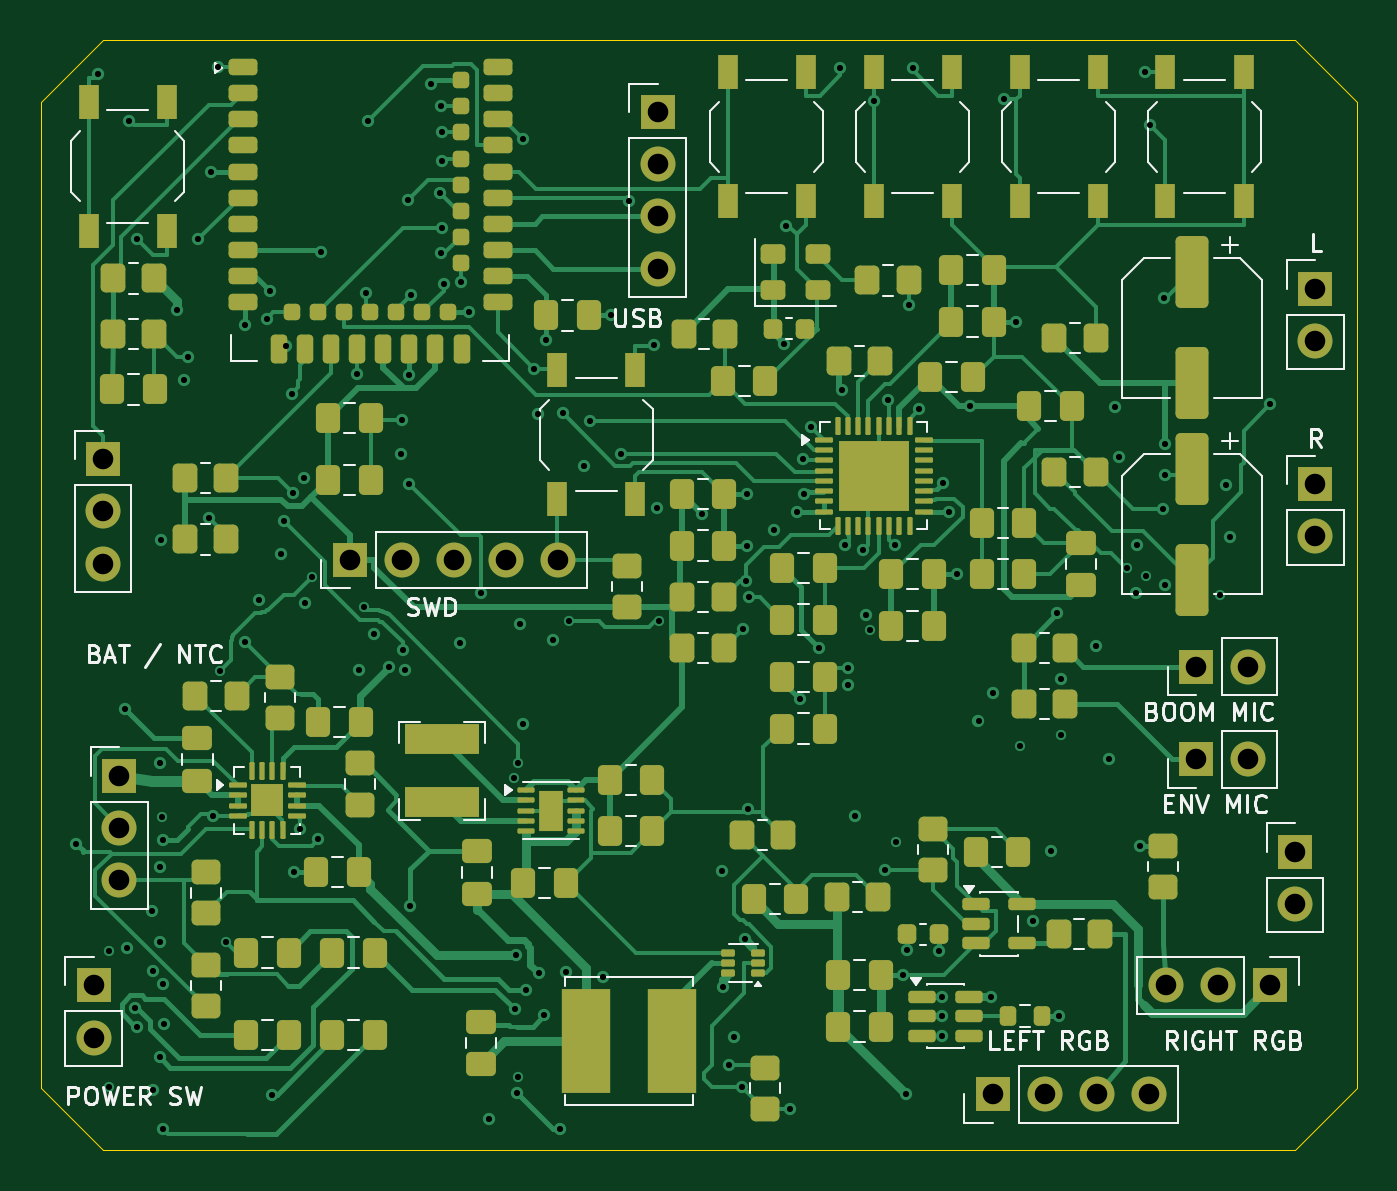
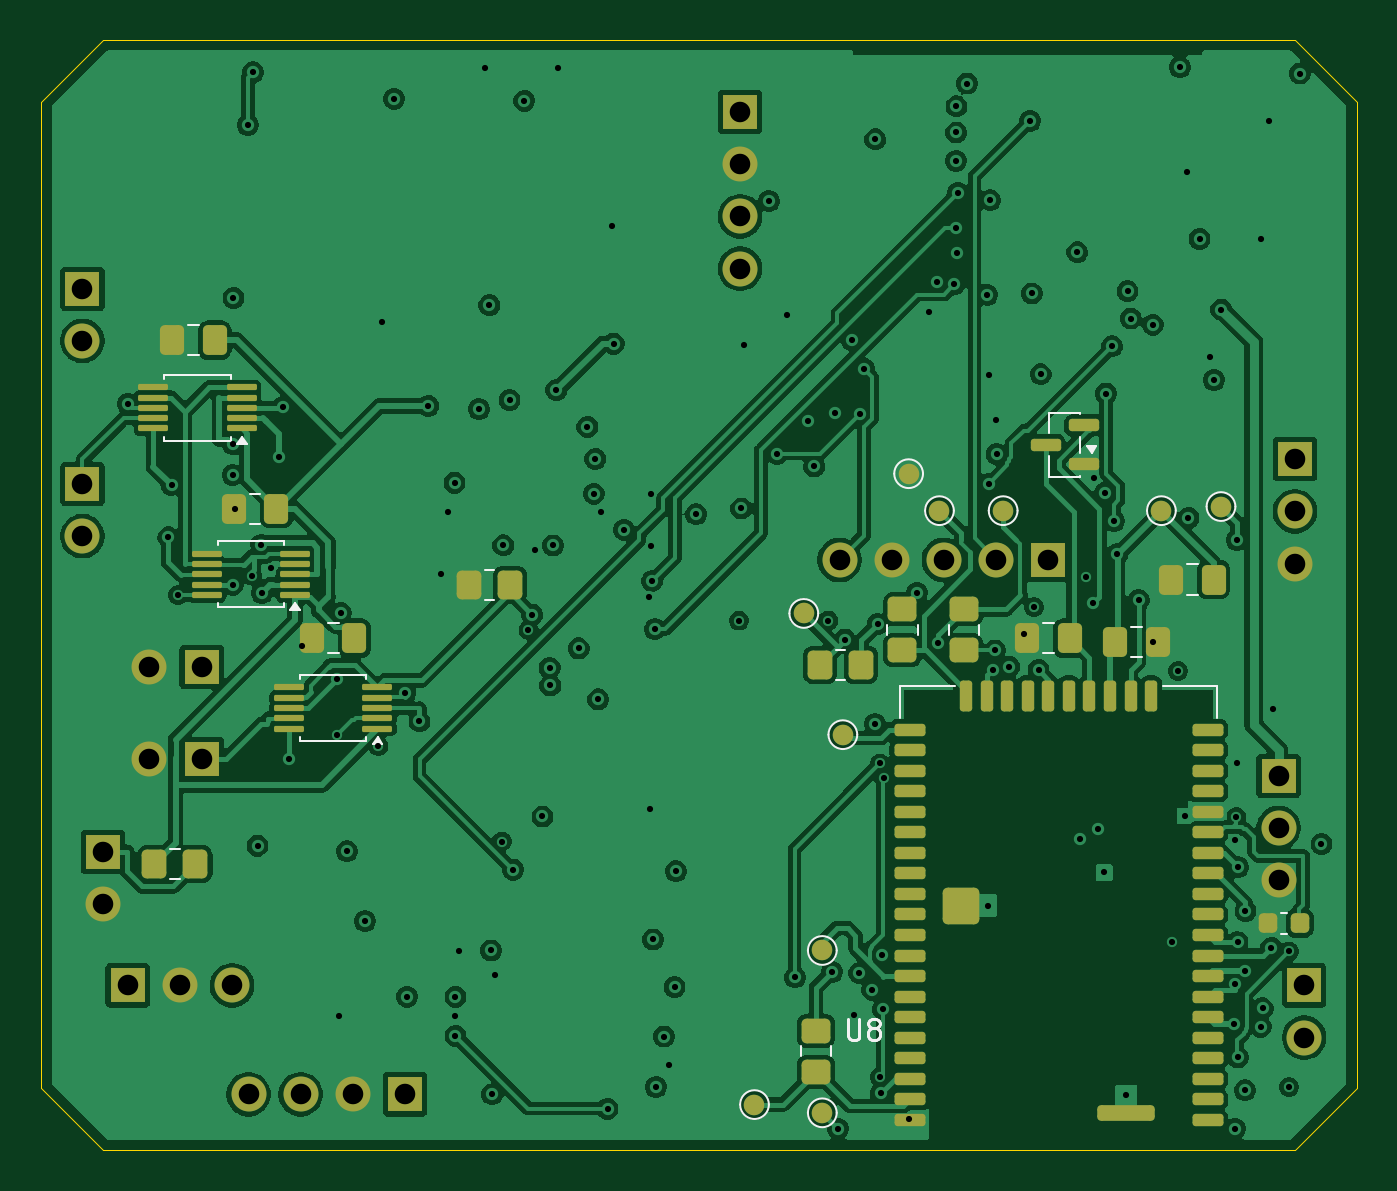
Circuit board: 11 layer files. Board 64.0 x 54.0 mm.
- bottom_copper: headphones-B_Cu.gbl (249275 bytes)
- bottom_mask: headphones-B_Mask.gbs (7240 bytes)
- paste: headphones-B_Paste.gbp (5459 bytes)
- bottom_silk: headphones-B_Silkscreen.gbo (8072 bytes)
- outline: headphones-Edge_Cuts.gm1 (903 bytes)
- top_copper: headphones-F_Cu.gtl (72968 bytes)
- top_mask: headphones-F_Mask.gts (13948 bytes)
- paste: headphones-F_Paste.gtp (13237 bytes)
- top_silk: headphones-F_Silkscreen.gto (41482 bytes)
- drill: headphones-NPTH.drl (276 bytes)
- drill: headphones-PTH.drl (3891 bytes)

=== bottom_copper: headphones-B_Cu.gbl (249275 bytes, source omitted) ===
=== bottom_mask: headphones-B_Mask.gbs (7240 bytes, source omitted) ===
=== paste: headphones-B_Paste.gbp ===
%TF.GenerationSoftware,KiCad,Pcbnew,10.0.6*%
%TF.CreationDate,2026-11-17T16:05:24-05:00*%
%TF.ProjectId,headphones,68656164-7068-46f6-9e65-732e6b696361,rev?*%
%TF.SameCoordinates,Original*%
%TF.FileFunction,Paste,Bot*%
%TF.FilePolarity,Positive*%
%FSLAX46Y46*%
G04 Gerber Fmt 4.6, Leading zero omitted, Abs format (unit mm)*
G04 Created by KiCad (PCBNEW 10.0.6) date 2026-11-17 16:05:24*
%MOMM*%
%LPD*%
G01*
G04 APERTURE LIST*
G04 Aperture macros list*
%AMRoundRect*
0 Rectangle with rounded corners*
0 $1 Rounding radius*
0 $2 $3 $4 $5 $6 $7 $8 $9 X,Y pos of 4 corners*
0 Add a 4 corners polygon primitive as box body*
4,1,4,$2,$3,$4,$5,$6,$7,$8,$9,$2,$3,0*
0 Add four circle primitives for the rounded corners*
1,1,$1+$1,$2,$3*
1,1,$1+$1,$4,$5*
1,1,$1+$1,$6,$7*
1,1,$1+$1,$8,$9*
0 Add four rect primitives between the rounded corners*
20,1,$1+$1,$2,$3,$4,$5,0*
20,1,$1+$1,$4,$5,$6,$7,0*
20,1,$1+$1,$6,$7,$8,$9,0*
20,1,$1+$1,$8,$9,$2,$3,0*%
G04 Aperture macros list end*
%ADD10RoundRect,0.250000X-0.350000X-0.450000X0.350000X-0.450000X0.350000X0.450000X-0.350000X0.450000X0*%
%ADD11RoundRect,0.150000X-0.600000X-0.150000X0.600000X-0.150000X0.600000X0.150000X-0.600000X0.150000X0*%
%ADD12RoundRect,0.150000X-0.150000X-0.600000X0.150000X-0.600000X0.150000X0.600000X-0.150000X0.600000X0*%
%ADD13RoundRect,0.250000X-0.640000X-0.640000X0.640000X-0.640000X0.640000X0.640000X-0.640000X0.640000X0*%
%ADD14RoundRect,0.190000X-1.205000X-0.190000X1.205000X-0.190000X1.205000X0.190000X-1.205000X0.190000X0*%
%ADD15RoundRect,0.250000X-0.337500X-0.475000X0.337500X-0.475000X0.337500X0.475000X-0.337500X0.475000X0*%
%ADD16RoundRect,0.250000X0.450000X-0.350000X0.450000X0.350000X-0.450000X0.350000X-0.450000X-0.350000X0*%
%ADD17RoundRect,0.075000X-0.650000X-0.075000X0.650000X-0.075000X0.650000X0.075000X-0.650000X0.075000X0*%
%ADD18RoundRect,0.150000X-0.587500X-0.150000X0.587500X-0.150000X0.587500X0.150000X-0.587500X0.150000X0*%
%ADD19RoundRect,0.250000X0.337500X0.475000X-0.337500X0.475000X-0.337500X-0.475000X0.337500X-0.475000X0*%
%ADD20RoundRect,0.225000X-0.225000X-0.250000X0.225000X-0.250000X0.225000X0.250000X-0.225000X0.250000X0*%
G04 APERTURE END LIST*
D10*
%TO.C,R33*%
X86500000Y-70100000D03*
X88500000Y-70100000D03*
%TD*%
D11*
%TO.C,U8*%
X37250000Y-82550000D03*
X37250000Y-81550000D03*
X37250000Y-80550000D03*
X37250000Y-79550000D03*
X37250000Y-78550000D03*
X37250000Y-77550000D03*
X37250000Y-76550000D03*
X37250000Y-75550000D03*
X37250000Y-74550000D03*
X37250000Y-73550000D03*
X37250000Y-72550000D03*
X37250000Y-71550000D03*
X37250000Y-70550000D03*
X37250000Y-69550000D03*
X37250000Y-68550000D03*
X37250000Y-67550000D03*
X37250000Y-66550000D03*
X37250000Y-65550000D03*
X37250000Y-64550000D03*
X37250000Y-63550000D03*
D12*
X40000000Y-61900000D03*
X41000000Y-61900000D03*
X42000000Y-61900000D03*
X43000000Y-61900000D03*
X44000000Y-61900000D03*
X45000000Y-61900000D03*
X46000000Y-61900000D03*
X47000000Y-61900000D03*
X48000000Y-61900000D03*
X49000000Y-61900000D03*
D11*
X51750000Y-63550000D03*
X51750000Y-64550000D03*
X51750000Y-65550000D03*
X51750000Y-66550000D03*
X51750000Y-67550000D03*
X51750000Y-68550000D03*
X51750000Y-69550000D03*
X51750000Y-70550000D03*
X51750000Y-71550000D03*
X51750000Y-72550000D03*
X51750000Y-73550000D03*
X51750000Y-74550000D03*
X51750000Y-75550000D03*
X51750000Y-76550000D03*
X51750000Y-77550000D03*
X51750000Y-78550000D03*
X51750000Y-79550000D03*
X51750000Y-80550000D03*
X51750000Y-81550000D03*
X51750000Y-82550000D03*
D13*
X49270000Y-72120000D03*
D14*
X41210000Y-82230000D03*
%TD*%
D15*
%TO.C,C209*%
X82562500Y-52800000D03*
X84637500Y-52800000D03*
%TD*%
D16*
%TO.C,R28*%
X49100000Y-59700000D03*
X49100000Y-57700000D03*
%TD*%
D15*
%TO.C,C210*%
X78762500Y-59100000D03*
X80837500Y-59100000D03*
%TD*%
%TO.C,C201*%
X36962500Y-56250000D03*
X39037500Y-56250000D03*
%TD*%
D17*
%TO.C,U9*%
X84250000Y-48900000D03*
X84250000Y-48400000D03*
X84250000Y-47900000D03*
X84250000Y-47400000D03*
X84250000Y-46900000D03*
X88550000Y-46900000D03*
X88550000Y-47400000D03*
X88550000Y-47900000D03*
X88550000Y-48400000D03*
X88550000Y-48900000D03*
%TD*%
D18*
%TO.C,U12*%
X43262500Y-50650000D03*
X43262500Y-48750000D03*
X45137500Y-49700000D03*
%TD*%
D10*
%TO.C,R32*%
X71200000Y-56500000D03*
X73200000Y-56500000D03*
%TD*%
D17*
%TO.C,U10*%
X81650000Y-57000000D03*
X81650000Y-56500000D03*
X81650000Y-56000000D03*
X81650000Y-55500000D03*
X81650000Y-55000000D03*
X85950000Y-55000000D03*
X85950000Y-55500000D03*
X85950000Y-56000000D03*
X85950000Y-56500000D03*
X85950000Y-57000000D03*
%TD*%
D16*
%TO.C,R29*%
X52100000Y-59700000D03*
X52100000Y-57700000D03*
%TD*%
D19*
%TO.C,C202*%
X41737500Y-59300000D03*
X39662500Y-59300000D03*
%TD*%
D17*
%TO.C,U11*%
X77650000Y-63500000D03*
X77650000Y-63000000D03*
X77650000Y-62500000D03*
X77650000Y-62000000D03*
X77650000Y-61500000D03*
X81950000Y-61500000D03*
X81950000Y-62000000D03*
X81950000Y-62500000D03*
X81950000Y-63000000D03*
X81950000Y-63500000D03*
%TD*%
D16*
%TO.C,R31*%
X56300000Y-80200000D03*
X56300000Y-78200000D03*
%TD*%
D20*
%TO.C,C211*%
X32774999Y-72970000D03*
X34324999Y-72970000D03*
%TD*%
D15*
%TO.C,C203*%
X43962500Y-59100000D03*
X46037500Y-59100000D03*
%TD*%
%TO.C,C208*%
X85562500Y-44600000D03*
X87637500Y-44600000D03*
%TD*%
D10*
%TO.C,R30*%
X54100000Y-60400000D03*
X56100000Y-60400000D03*
%TD*%
M02*

=== bottom_silk: headphones-B_Silkscreen.gbo (8072 bytes, source omitted) ===
=== outline: headphones-Edge_Cuts.gm1 ===
%TF.GenerationSoftware,KiCad,Pcbnew,10.0.6*%
%TF.CreationDate,2026-11-17T16:05:24-05:00*%
%TF.ProjectId,headphones,68656164-7068-46f6-9e65-732e6b696361,rev?*%
%TF.SameCoordinates,Original*%
%TF.FileFunction,Profile,NP*%
%FSLAX46Y46*%
G04 Gerber Fmt 4.6, Leading zero omitted, Abs format (unit mm)*
G04 Created by KiCad (PCBNEW 10.0.6) date 2026-11-17 16:05:24*
%MOMM*%
%LPD*%
G01*
G04 APERTURE LIST*
%TA.AperFunction,Profile*%
%ADD10C,0.050000*%
%TD*%
G04 APERTURE END LIST*
D10*
X30000000Y-33000000D02*
X33000000Y-30000000D01*
X30000000Y-81000000D02*
X30000000Y-33000000D01*
X33000000Y-30000000D02*
X91000000Y-30000000D01*
X33000000Y-84000000D02*
X30000000Y-81000000D01*
X91000000Y-30000000D02*
X94000000Y-33000000D01*
X91000000Y-84000000D02*
X33000000Y-84000000D01*
X94000000Y-33000000D02*
X94000000Y-81000000D01*
X94000000Y-81000000D02*
X91000000Y-84000000D01*
M02*

=== top_copper: headphones-F_Cu.gtl (72968 bytes, source omitted) ===
=== top_mask: headphones-F_Mask.gts (13948 bytes, source omitted) ===
=== paste: headphones-F_Paste.gtp (13237 bytes, source omitted) ===
=== top_silk: headphones-F_Silkscreen.gto (41482 bytes, source omitted) ===
=== drill: headphones-NPTH.drl ===
M48
; DRILL file KiCad 10.0.6 date 2026-11-17T16:05:24
; FORMAT={-:-/ absolute / metric / decimal}
; #@! TF.CreationDate,2026-11-17T16:05:24-05:00
; #@! TF.GenerationSoftware,Kicad,Pcbnew,10.0.6
; #@! TF.FileFunction,NonPlated,1,4,NPTH
FMAT,2
METRIC
%
G90
G05
M30

=== drill: headphones-PTH.drl ===
M48
; DRILL file KiCad 10.0.6 date 2026-11-17T16:05:24
; FORMAT={-:-/ absolute / metric / decimal}
; #@! TF.CreationDate,2026-11-17T16:05:24-05:00
; #@! TF.GenerationSoftware,Kicad,Pcbnew,10.0.6
; #@! TF.FileFunction,Plated,1,4,PTH
FMAT,2
METRIC
; #@! TA.AperFunction,Plated,PTH,ViaDrill
T1C0.300
; #@! TA.AperFunction,Plated,PTH,ComponentDrill
T2C1.000
%
G90
G05
T1
X31.713Y-69.118
X32.765Y-31.629
X33.3Y-74.35
X33.3Y-80.95
X34.07Y-62.539
X34.149Y-74.165
X34.277Y-33.931
X34.573Y-77.116
X34.663Y-39.679
X34.671Y-78.006
X35.409Y-72.381
X35.415Y-75.305
X35.43Y-81.103
X35.78Y-70.246
X35.783Y-79.508
X35.793Y-73.896
X35.8Y-65.2
X35.813Y-54.322
X35.85Y-67.8
X35.91Y-82.971
X35.923Y-75.938
X35.939Y-68.905
X35.983Y-77.886
X36.585Y-43.112
X36.947Y-46.535
X37.118Y-45.421
X37.641Y-39.676
X38.181Y-53.25
X38.25Y-36.4
X38.344Y-67.75
X38.597Y-31.32
X38.7Y-60.7
X39.0Y-73.9
X39.9Y-59.3
X39.92Y-43.853
X40.604Y-57.252
X40.989Y-43.552
X41.145Y-42.221
X41.21Y-81.33
X41.643Y-55.016
X41.8Y-53.4
X41.9Y-44.9
X42.2Y-47.2
X42.252Y-52.03
X42.28Y-70.5
X42.577Y-68.39
X42.8Y-51.3
X42.844Y-57.416
X43.15Y-56.15
X43.472Y-68.89
X43.59Y-40.327
X45.37Y-46.261
X45.479Y-60.647
X45.7Y-57.6
X45.806Y-42.331
X45.9Y-33.931
X46.2Y-58.9
X46.9Y-60.5
X47.518Y-50.145
X47.552Y-48.465
X47.6Y-59.7
X47.717Y-60.633
X47.84Y-37.795
X47.9Y-51.6
X47.91Y-46.28
X47.95Y-72.12
X47.985Y-42.398
X48.96Y-32.117
X49.403Y-37.433
X49.469Y-40.377
X49.471Y-33.225
X49.477Y-39.125
X49.479Y-34.495
X49.495Y-35.876
X49.575Y-41.886
X50.371Y-59.335
X50.4Y-41.759
X50.83Y-43.25
X51.4Y-56.9
X51.8Y-82.5
X53.0Y-65.9
X53.045Y-77.168
X53.095Y-74.542
X53.156Y-81.237
X53.2Y-65.2
X53.2Y-80.45
X53.306Y-58.409
X53.42Y-34.83
X53.434Y-63.286
X53.567Y-76.212
X53.981Y-45.988
X54.189Y-48.192
X54.2Y-75.4
X54.478Y-77.454
X54.562Y-44.59
X54.891Y-59.176
X55.229Y-82.971
X55.379Y-48.171
X55.535Y-75.342
X55.7Y-58.25
X56.393Y-50.747
X56.683Y-48.524
X57.325Y-75.607
X57.7Y-43.4
X58.198Y-50.128
X58.6Y-37.837
X59.811Y-44.825
X59.936Y-52.79
X60.05Y-58.25
X62.139Y-53.077
X63.127Y-70.445
X63.191Y-76.087
X63.464Y-79.874
X63.703Y-78.491
X64.091Y-80.937
X64.138Y-58.662
X64.228Y-73.766
X64.28Y-56.312
X64.35Y-52.1
X64.35Y-54.6
X64.382Y-67.432
X64.414Y-57.124
X65.655Y-53.829
X66.155Y-44.772
X66.239Y-39.032
X66.45Y-82.0
X66.75Y-52.95
X66.898Y-62.082
X67.046Y-50.378
X67.12Y-52.077
X67.431Y-48.819
X67.855Y-59.6
X68.877Y-31.345
X68.939Y-47.024
X69.103Y-54.59
X69.23Y-61.404
X69.266Y-60.552
X69.618Y-67.781
X70.0Y-54.805
X70.118Y-57.955
X70.3Y-58.7
X70.5Y-32.951
X71.048Y-70.368
X71.219Y-47.519
X71.521Y-54.586
X71.6Y-69.0
X71.93Y-75.5
X72.062Y-81.3
X72.125Y-74.3
X72.2Y-42.903
X72.405Y-31.345
X72.712Y-47.962
X73.675Y-74.34
X73.85Y-76.55
X73.85Y-77.5
X73.85Y-78.45
X73.892Y-51.535
X74.19Y-52.95
X74.54Y-56.0
X75.173Y-47.8
X75.604Y-63.15
X76.2Y-76.55
X76.291Y-61.789
X76.844Y-32.858
X77.43Y-43.7
X77.6Y-64.35
X78.248Y-72.866
X79.12Y-69.472
X79.436Y-57.883
X79.5Y-77.5
X79.6Y-63.8
X79.603Y-61.088
X81.3Y-59.5
X81.95Y-64.999
X82.253Y-47.855
X82.424Y-50.292
X82.825Y-55.695
X83.26Y-56.902
X83.313Y-54.562
X83.48Y-69.2
X83.696Y-31.567
X83.74Y-56.06
X83.955Y-34.135
X84.6Y-52.8
X84.652Y-42.549
X84.677Y-49.672
X84.689Y-51.166
X84.692Y-56.5
X87.35Y-57.0
X87.66Y-51.642
X87.823Y-54.194
X89.8Y-47.7
T2
X32.55Y-76.0
X32.55Y-78.54
X33.0Y-50.4
X33.0Y-52.94
X33.0Y-55.48
X33.8Y-65.8
X33.8Y-68.34
X33.8Y-70.88
X45.0Y-55.3
X47.54Y-55.3
X50.08Y-55.3
X52.62Y-55.3
X55.16Y-55.3
X60.0Y-33.5
X60.0Y-36.04
X60.0Y-38.58
X60.0Y-41.12
X76.3Y-81.3
X78.84Y-81.3
X81.38Y-81.3
X83.92Y-81.3
X84.72Y-76.0
X86.2Y-60.5
X86.2Y-65.0
X87.26Y-76.0
X88.74Y-60.5
X88.74Y-65.0
X89.8Y-76.0
X91.0Y-69.5
X91.0Y-72.04
X92.0Y-42.1
X92.0Y-44.64
X92.0Y-51.6
X92.0Y-54.14
M30
